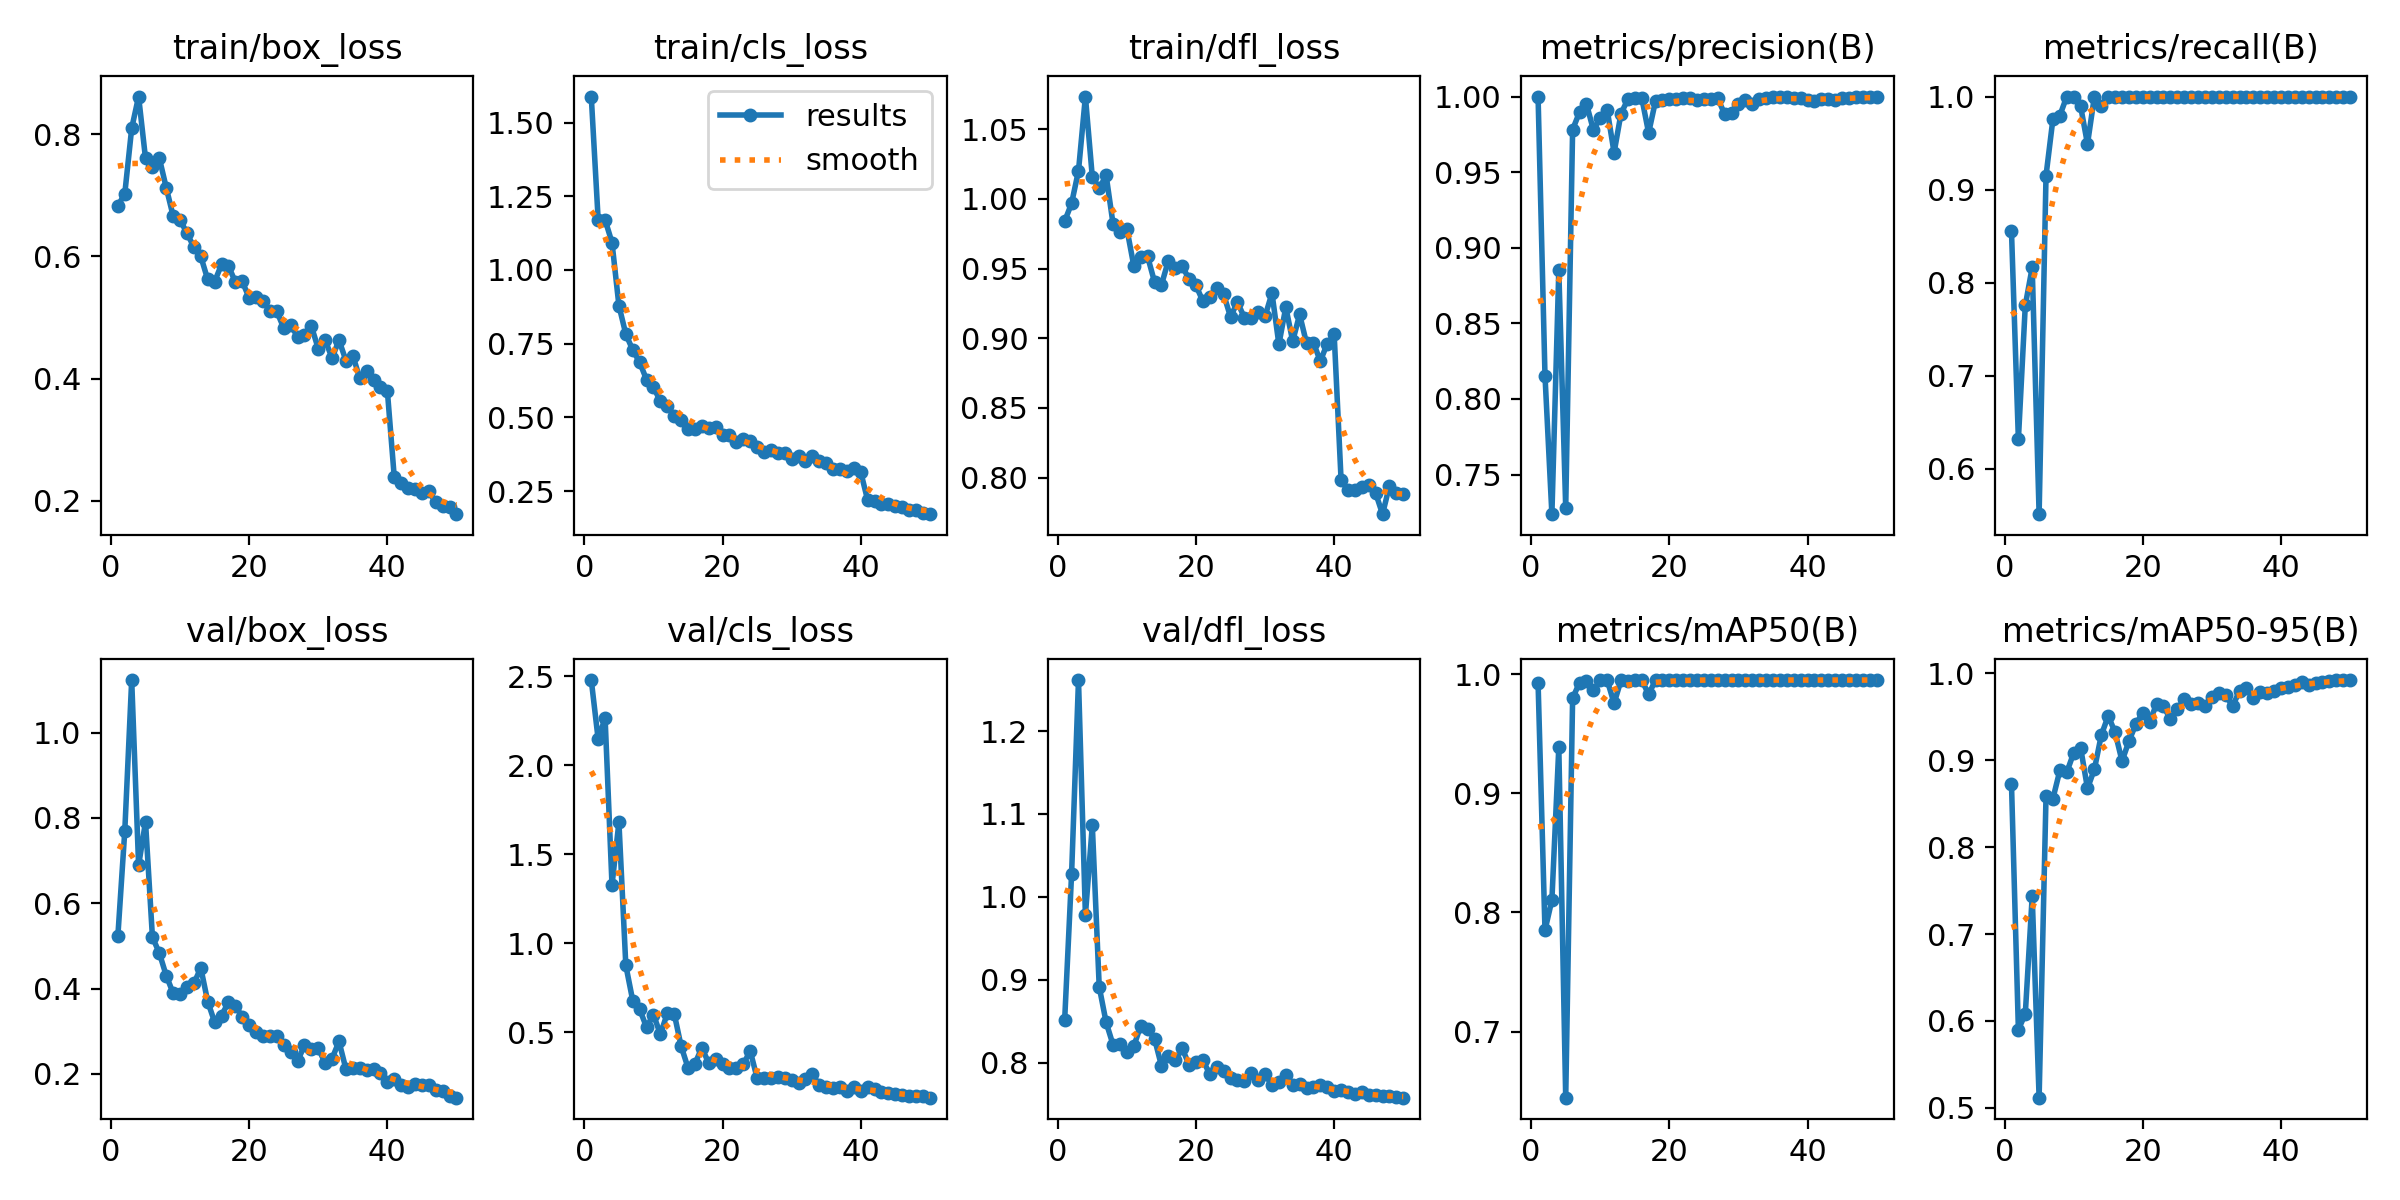

Values plotted in this chart, from the file beside it:
epoch, time, train/box_loss, train/cls_loss, train/dfl_loss, metrics/precision(B), metrics/recall(B), metrics/mAP50(B), metrics/mAP50-95(B), val/box_loss, val/cls_loss, val/dfl_loss, lr/pg0, lr/pg1, lr/pg2
1, 63.56, 0.6828, 1.588, 0.984, 1, 0.8554, 0.9927, 0.873, 0.5236, 2.478, 0.8518, 0.00064, 0.00064, 0.00064
2, 114.2, 0.7026, 1.169, 0.9968, 0.8155, 0.6314, 0.785, 0.5901, 0.7696, 2.144, 1.027, 0.001274, 0.001274, 0.001274
3, 178.3, 0.8097, 1.17, 1.02, 0.7238, 0.7755, 0.8104, 0.608, 1.123, 2.265, 1.261, 0.001882, 0.001882, 0.001882
4, 243.6, 0.8616, 1.093, 1.073, 0.885, 0.8163, 0.9385, 0.7435, 0.6887, 1.327, 0.978, 0.001881, 0.001881, 0.001881
5, 304.2, 0.7604, 0.8794, 1.016, 0.728, 0.551, 0.6445, 0.5117, 0.791, 1.68, 1.086, 0.001842, 0.001842, 0.001842
6, 354.2, 0.7463, 0.7824, 1.008, 0.9782, 0.9151, 0.9798, 0.8585, 0.5205, 0.8758, 0.8914, 0.001802, 0.001802, 0.001802
7, 403.3, 0.7608, 0.7288, 1.017, 0.9897, 0.9759, 0.9928, 0.8559, 0.4833, 0.6784, 0.8486, 0.001762, 0.001762, 0.001762
8, 454.3, 0.7125, 0.687, 0.9821, 0.9952, 0.9796, 0.9942, 0.8882, 0.4303, 0.6293, 0.8216, 0.001723, 0.001723, 0.001723
9, 503.7, 0.6661, 0.6281, 0.9764, 0.978, 1, 0.9863, 0.886, 0.3892, 0.5288, 0.8225, 0.001683, 0.001683, 0.001683
10, 553.6, 0.6598, 0.6028, 0.9785, 0.9859, 1, 0.9949, 0.9083, 0.3861, 0.5996, 0.8134, 0.001644, 0.001644, 0.001644
11, 603.4, 0.638, 0.5547, 0.9521, 0.9913, 0.9898, 0.9949, 0.9146, 0.4047, 0.4891, 0.8197, 0.001604, 0.001604, 0.001604
12, 653, 0.6153, 0.5395, 0.9584, 0.9629, 0.949, 0.9755, 0.8677, 0.4121, 0.6065, 0.8446, 0.001564, 0.001564, 0.001564
13, 703.3, 0.6001, 0.506, 0.9587, 0.9887, 1, 0.9947, 0.8895, 0.4484, 0.6051, 0.8407, 0.001525, 0.001525, 0.001525
14, 756, 0.5624, 0.4914, 0.9405, 0.9982, 0.9898, 0.9943, 0.9289, 0.3696, 0.4225, 0.8291, 0.001485, 0.001485, 0.001485
15, 822.4, 0.5588, 0.4605, 0.9382, 0.9993, 1, 0.995, 0.9511, 0.3215, 0.3011, 0.7964, 0.001446, 0.001446, 0.001446
16, 872, 0.5869, 0.4618, 0.9556, 0.9992, 1, 0.995, 0.932, 0.3367, 0.324, 0.8081, 0.001406, 0.001406, 0.001406
17, 921.8, 0.5844, 0.4725, 0.9501, 0.9759, 1, 0.983, 0.899, 0.3677, 0.4133, 0.8026, 0.001366, 0.001366, 0.001366
18, 971.9, 0.5584, 0.4638, 0.9516, 0.9972, 1, 0.995, 0.922, 0.3589, 0.3268, 0.8173, 0.001327, 0.001327, 0.001327
19, 1022, 0.5591, 0.4674, 0.9426, 0.9978, 1, 0.995, 0.9415, 0.3342, 0.3481, 0.7975, 0.001287, 0.001287, 0.001287
20, 1073, 0.5322, 0.4415, 0.9379, 0.9985, 1, 0.995, 0.9548, 0.3138, 0.3215, 0.8013, 0.001248, 0.001248, 0.001248
21, 1131, 0.5344, 0.4392, 0.9266, 0.9982, 1, 0.995, 0.9445, 0.2992, 0.2987, 0.8031, 0.001208, 0.001208, 0.001208
22, 1181, 0.5266, 0.4156, 0.9297, 0.9988, 1, 0.995, 0.9646, 0.2892, 0.3, 0.7861, 0.001168, 0.001168, 0.001168
23, 1234, 0.5116, 0.4278, 0.9357, 0.999, 1, 0.995, 0.9619, 0.288, 0.3207, 0.7943, 0.001129, 0.001129, 0.001129
24, 1283, 0.5101, 0.4195, 0.9317, 0.9977, 1, 0.995, 0.9473, 0.2889, 0.3958, 0.7899, 0.001089, 0.001089, 0.001089
25, 1333, 0.4829, 0.3986, 0.9153, 0.9983, 1, 0.995, 0.9587, 0.2668, 0.2433, 0.7816, 0.00105, 0.00105, 0.00105
26, 1414, 0.4877, 0.3836, 0.9259, 0.9984, 1, 0.995, 0.9704, 0.2505, 0.2439, 0.7796, 0.00101, 0.00101, 0.00101
27, 1495, 0.469, 0.391, 0.9148, 0.9988, 1, 0.995, 0.9651, 0.229, 0.2452, 0.7781, 0.0009704, 0.0009704, 0.0009704
28, 1543, 0.4708, 0.378, 0.9147, 0.9884, 1, 0.9949, 0.9654, 0.2674, 0.2506, 0.7876, 0.0009308, 0.0009308, 0.0009308
29, 1593, 0.4861, 0.3803, 0.9191, 0.9891, 1, 0.995, 0.962, 0.2577, 0.2427, 0.7796, 0.0008912, 0.0008912, 0.0008912
30, 1643, 0.449, 0.358, 0.9158, 0.9948, 1, 0.995, 0.9732, 0.2595, 0.2296, 0.7863, 0.0008516, 0.0008516, 0.0008516
31, 1692, 0.4632, 0.37, 0.9324, 0.9978, 1, 0.995, 0.9772, 0.2253, 0.2173, 0.7725, 0.000812, 0.000812, 0.000812
32, 1741, 0.4337, 0.3508, 0.8956, 0.9948, 1, 0.995, 0.9748, 0.2358, 0.2382, 0.7766, 0.0007724, 0.0007724, 0.0007724
33, 1791, 0.4632, 0.3703, 0.9223, 0.9983, 1, 0.995, 0.9624, 0.276, 0.2644, 0.7856, 0.0007328, 0.0007328, 0.0007328
34, 1841, 0.4298, 0.3524, 0.8979, 0.9991, 1, 0.995, 0.9795, 0.2113, 0.2028, 0.773, 0.0006932, 0.0006932, 0.0006932
35, 1891, 0.4378, 0.3452, 0.9171, 0.9994, 1, 0.995, 0.9827, 0.2133, 0.193, 0.7738, 0.0006536, 0.0006536, 0.0006536
36, 1940, 0.4009, 0.3252, 0.8964, 0.9994, 1, 0.995, 0.9713, 0.2146, 0.1867, 0.7697, 0.000614, 0.000614, 0.000614
37, 1990, 0.4133, 0.3266, 0.8967, 0.9994, 1, 0.995, 0.9785, 0.2094, 0.1923, 0.7705, 0.0005744, 0.0005744, 0.0005744
38, 2040, 0.3984, 0.3172, 0.8836, 0.9993, 1, 0.995, 0.9776, 0.2114, 0.1733, 0.7729, 0.0005348, 0.0005348, 0.0005348
39, 2090, 0.387, 0.3279, 0.8961, 0.9991, 1, 0.995, 0.9801, 0.2025, 0.1951, 0.7707, 0.0004952, 0.0004952, 0.0004952
40, 2140, 0.38, 0.3143, 0.9027, 0.9974, 1, 0.995, 0.9837, 0.1808, 0.1725, 0.7658, 0.0004556, 0.0004556, 0.0004556
41, 2189, 0.2385, 0.219, 0.7983, 0.997, 1, 0.995, 0.9841, 0.1872, 0.1939, 0.7676, 0.000416, 0.000416, 0.000416
42, 2237, 0.2291, 0.2155, 0.7909, 0.9982, 1, 0.995, 0.9871, 0.1744, 0.1818, 0.7648, 0.0003764, 0.0003764, 0.0003764
43, 2286, 0.2206, 0.2068, 0.7914, 0.9981, 1, 0.995, 0.9898, 0.1697, 0.1658, 0.7619, 0.0003368, 0.0003368, 0.0003368
44, 2334, 0.2199, 0.2077, 0.7929, 0.9978, 1, 0.995, 0.9869, 0.1766, 0.1591, 0.7644, 0.0002972, 0.0002972, 0.0002972
45, 2383, 0.2126, 0.1988, 0.7948, 0.999, 1, 0.995, 0.9885, 0.1737, 0.1543, 0.7607, 0.0002576, 0.0002576, 0.0002576
46, 2432, 0.2158, 0.1978, 0.789, 0.9993, 1, 0.995, 0.9897, 0.174, 0.1509, 0.7606, 0.000218, 0.000218, 0.000218
47, 2481, 0.1978, 0.1872, 0.7737, 0.9994, 1, 0.995, 0.9912, 0.1616, 0.1451, 0.7597, 0.0001784, 0.0001784, 0.0001784
48, 2564, 0.1918, 0.1871, 0.7941, 0.9994, 1, 0.995, 0.9923, 0.1604, 0.1439, 0.7594, 0.0001388, 0.0001388, 0.0001388
49, 2618, 0.1898, 0.1776, 0.7886, 0.9994, 1, 0.995, 0.9921, 0.1491, 0.1443, 0.7582, 9.92e-05, 9.92e-05, 9.92e-05
50, 2668, 0.1783, 0.1719, 0.7883, 0.9994, 1, 0.995, 0.9921, 0.1441, 0.1331, 0.7578, 5.96e-05, 5.96e-05, 5.96e-05
